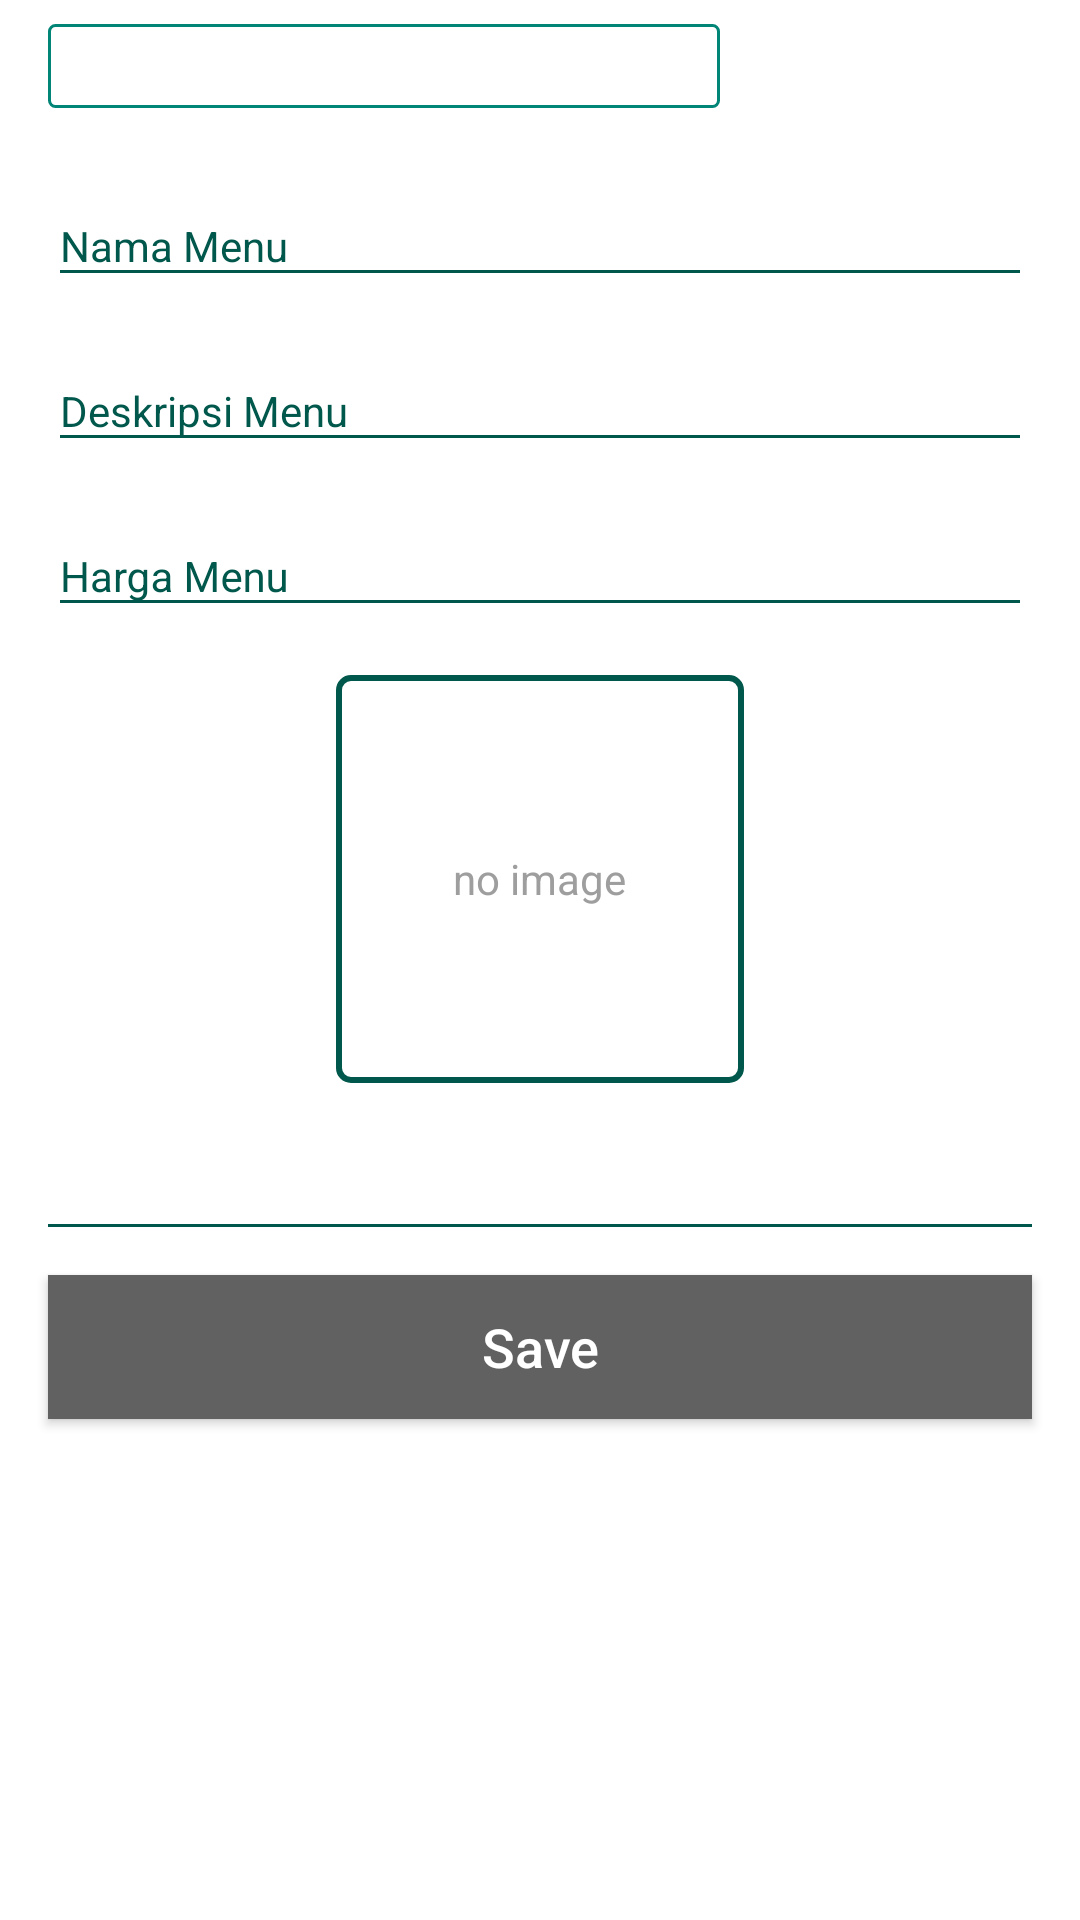

Here is an Android app screen rendered from its layout file. Give the layout XML and the strings, colors and styles it references.
<!-- AndroidManifest.xml: application theme AppTheme -->
<!-- res/layout/activity_insert_menu.xml -->
<?xml version="1.0" encoding="utf-8"?>
<LinearLayout xmlns:android="http://schemas.android.com/apk/res/android"
    android:id="@+id/rootLayout"
    android:layout_width="match_parent"
    android:layout_height="wrap_content"
    android:background="@color/white"
    android:focusable="true"
    android:focusableInTouchMode="true"
    android:orientation="vertical">

    <RelativeLayout
        android:id="@+id/layoutSpinCat"
        android:layout_width="match_parent"
        android:layout_height="28dp"
        android:layout_marginStart="16dp"
        android:layout_marginTop="8dp"
        android:layout_marginEnd="120dp"
        android:layout_marginBottom="8dp"
        android:background="@drawable/spinner_bg"
        android:orientation="horizontal">

        <Spinner
            android:id="@+id/spinCategory"
            style="@style/spinner_style"
            android:layout_width="match_parent"
            android:layout_height="match_parent"
            android:layout_centerVertical="true"
            android:background="@android:color/transparent"
            android:paddingLeft="4dp"
            android:paddingRight="4dp"
            android:spinnerMode="dropdown" />

        <ImageView
            android:layout_width="28dp"
            android:layout_height="28dp"
            android:layout_alignParentEnd="true"
            android:layout_centerVertical="true"
            android:contentDescription="@string/todo"
            android:src="@drawable/ic_refresh_black_24dp" />

    </RelativeLayout>

    <android.support.design.widget.TextInputLayout
        android:layout_width="match_parent"
        android:layout_height="wrap_content"
        android:layout_marginLeft="16dp"
        android:layout_marginTop="8dp"
        android:layout_marginRight="16dp"
        android:theme="@style/TextLabel">

        <AutoCompleteTextView
            android:id="@+id/txtName"
            android:layout_width="match_parent"
            android:layout_height="wrap_content"
            android:hint="@string/namaMenu"
            android:inputType="textCapSentences"
            android:textColor="@drawable/edittext_selector"
            android:textSize="14sp" />

    </android.support.design.widget.TextInputLayout>

    <android.support.design.widget.TextInputLayout
        android:layout_width="match_parent"
        android:layout_height="wrap_content"
        android:layout_marginLeft="16dp"
        android:layout_marginTop="8dp"
        android:layout_marginRight="16dp"
        android:theme="@style/TextLabel">

        <AutoCompleteTextView
            android:id="@+id/txtDesc"
            android:layout_width="match_parent"
            android:layout_height="wrap_content"
            android:hint="@string/descriptionMenu"
            android:inputType="textCapSentences|textMultiLine"
            android:maxLines="10"
            android:textColor="@drawable/edittext_selector"
            android:textSize="14sp" />
    </android.support.design.widget.TextInputLayout>

    <android.support.design.widget.TextInputLayout
        android:layout_width="match_parent"
        android:layout_height="wrap_content"
        android:layout_marginLeft="16dp"
        android:layout_marginTop="8dp"
        android:layout_marginRight="16dp"
        android:theme="@style/TextLabel">

        <AutoCompleteTextView
            android:id="@+id/txtPrice"
            android:layout_width="match_parent"
            android:layout_height="wrap_content"
            android:hint="@string/hargaMenu"
            android:inputType="number"
            android:textColor="@drawable/edittext_selector"
            android:textSize="14sp" />
    </android.support.design.widget.TextInputLayout>

    <LinearLayout
        android:id="@+id/layoutImage"
        android:layout_width="match_parent"
        android:layout_height="wrap_content"
        android:layout_marginLeft="16dp"
        android:layout_marginRight="16dp"
        android:background="@drawable/outline_bottom"
        android:gravity="center_horizontal"
        android:orientation="vertical"
        android:padding="8dp">

        <FrameLayout
            android:id="@+id/frameFoto"
            android:layout_width="wrap_content"
            android:layout_height="wrap_content"
            android:layout_marginLeft="4dp"
            android:layout_marginTop="8dp"
            android:layout_marginRight="4dp"
            android:background="@drawable/rounded_bg">

            <ImageView
                android:id="@+id/ivImage"
                android:layout_width="120dp"
                android:layout_height="120dp"
                android:layout_gravity="center"
                android:layout_margin="8dp"
                android:contentDescription="@string/todo" />

            <ImageView
                android:id="@+id/ivDeleteImage"
                android:layout_width="48dp"
                android:layout_height="48dp"
                android:layout_gravity="end"
                android:layout_marginTop="8dp"
                android:layout_marginEnd="8dp"
                android:contentDescription="@string/todo"
                android:src="@android:drawable/ic_delete"
                android:visibility="gone" />

            <TextView
                android:id="@+id/tvPlaceholder"
                android:layout_width="match_parent"
                android:layout_height="match_parent"
                android:layout_gravity="center"
                android:gravity="center"
                android:text="@string/no_image"
                android:textColor="@color/grey_500"
                android:textSize="14sp" />

        </FrameLayout>

        <LinearLayout
            android:layout_width="match_parent"
            android:layout_height="wrap_content"
            android:layout_marginTop="8dp"
            android:gravity="center_horizontal"
            android:orientation="horizontal">

            <ImageView
                android:id="@+id/ivCamera"
                android:layout_width="32dp"
                android:layout_height="32dp"
                android:contentDescription="@string/todo"
                android:src="@drawable/ic_camera" />

            <ImageView
                android:id="@+id/ivFile"
                android:layout_width="32dp"
                android:layout_height="32dp"
                android:layout_marginStart="16dp"
                android:contentDescription="@string/todo"
                android:src="@drawable/ic_folder" />
        </LinearLayout>
    </LinearLayout>

    <include layout="@layout/view_image_picker" />

    <Button
        android:layout_alignParentBottom="true"
        android:id="@+id/btnSendMessage"
        android:layout_width="match_parent"
        android:layout_height="wrap_content"
        android:textAllCaps="false"
        android:textColor="@color/white"
        android:textSize="18sp"
        android:text="@string/save"
        android:background="@color/grey_700"
        android:layout_margin="16dp"/>

</LinearLayout>
<!-- res/layout/view_image_picker.xml (included above) -->
<LinearLayout android:layout_width="wrap_content"
    android:layout_height="wrap_content"
    android:layout_gravity="bottom|end"
    android:orientation="vertical"
    xmlns:android="http://schemas.android.com/apk/res/android">

    <RadioGroup
        android:visibility="gone"
        android:id="@+id/radio_group"
        android:layout_width="wrap_content"
        android:layout_height="wrap_content"
        android:layout_gravity="bottom|start"
        android:orientation="vertical"
        android:padding="8dp">

        <RadioButton
            android:layout_width="wrap_content"
            android:layout_height="wrap_content"
            android:text="@string/load_from_uri" />

        <RadioButton
            android:id="@+id/radio_file"
            android:layout_width="wrap_content"
            android:layout_height="wrap_content"
            android:text="@string/convert_uri_to_file" />

        <RadioButton
            android:id="@+id/radio_bitmap"
            android:layout_width="wrap_content"
            android:layout_height="wrap_content"
            android:text="@string/convert_uri_to_bitmap" />

    </RadioGroup>

</LinearLayout>
<!-- resources referenced by this layout -->
<resources>
  <color name="grey_500">#9E9E9E</color>
  <color name="grey_700">#616161</color>
  <color name="white">#FFFFFF</color>
  <!-- drawable edittext_selector (drawable-v24) -->
  <?xml version="1.0" encoding="utf-8"?>
  <selector xmlns:android="http://schemas.android.com/apk/res/android">
      <item android:state_enabled="false"
          android:color="@color/grey_700" />
      <item android:color="@color/grey_700"/>
  </selector>
  <!-- drawable outline_bottom (drawable-v24) -->
  <?xml version="1.0" encoding="utf-8"?>
  <layer-list
      xmlns:android="http://schemas.android.com/apk/res/android">
      <item>
          <shape
              android:shape="rectangle">
              <solid
                  android:color="@color/white"/>
              <stroke
                  android:color="@color/colorPrimaryDark"
                  android:width="1dp"/>
          </shape>
      </item>
  
      <item
          android:bottom="1dp">
          <shape android:shape="rectangle">
              <solid android:color="@color/white"/>
          </shape>
      </item>
  </layer-list>
  <!-- drawable rounded_bg (drawable-v24) -->
  <selector xmlns:android="http://schemas.android.com/apk/res/android">
      <item>
          <shape android:shape="rectangle">
              <solid android:color="@color/white"/>
              <corners android:radius="4dp" />
              <stroke
                  android:width="2dp"
                  android:color="@color/colorPrimaryDark"
                  />
          </shape>
      </item>
  </selector>
  <!-- drawable spinner_bg (drawable-v24) -->
  <?xml version="1.0" encoding="utf-8"?>
  <shape xmlns:android="http://schemas.android.com/apk/res/android">
  
      <solid android:color="@color/Transparent" />
      <corners android:radius="2dp" />
      <stroke
          android:width="1dp"
          android:color="@color/colorPrimary" />
  
  </shape>
  <string name="convert_uri_to_bitmap">Uri to Bitmap</string>
  <string name="convert_uri_to_file">Uri to File</string>
  <string name="descriptionMenu">Deskripsi Menu</string>
  <string name="hargaMenu">Harga Menu</string>
  <string name="load_from_uri">load Url</string>
  <string name="namaMenu">Nama Menu</string>
  <string name="no_image">no image</string>
  <string name="save">Save</string>
  <string name="todo">TODO</string>
  <style name="TextLabel" parent="TextAppearance.AppCompat">
          
          <item name="android:textColorHint">@color/colorPrimaryDark</item>
          <item name="android:textColor">@color/grey_700</item>
          <item name="android:textSize">14sp</item>
          
  
          <item name="colorControlNormal">@color/colorPrimaryDark</item>
          <item name="colorControlActivated">@color/colorPrimaryDark</item>
  
  
          <item name="android:colorActivatedHighlight">@color/grey_700</item>
      </style>
  <style name="spinner_style" parent="Widget.AppCompat.ListView.DropDown">
          <item name="android:divider">@color/colorPrimaryDark</item>
          <item name="android:dividerHeight">0.8dp</item>
      </style>
  <style name="AppTheme" parent="Theme.AppCompat.Light.DarkActionBar">
          
          <item name="colorPrimary">@color/colorPrimary</item>
          <item name="colorPrimaryDark">@color/colorPrimaryDark</item>
          <item name="colorAccent">@color/colorAccent</item>
          <item name="spinnerStyle">@style/Widget.App.Spinner</item>
          <item name="android:spinnerStyle">@style/Widget.App.Spinner</item>
          <item name="android:itemBackground">@color/white</item>
          <item name="android:dropDownListViewStyle">@style/spinner_style</item>
      </style>
  <color name="colorPrimaryDark">#00574B</color>
  <color name="Transparent">#00FFFFFF</color>
  <color name="colorPrimary">#008577</color>
  <color name="colorAccent">#D81B60</color>
  <style name="Widget.App.Spinner" parent="@style/Widget.AppCompat.Spinner">
          <item name="overlapAnchor">true</item>
          <item name="android:background">@drawable/spinner_bg</item>
  
      </style>
</resources>
